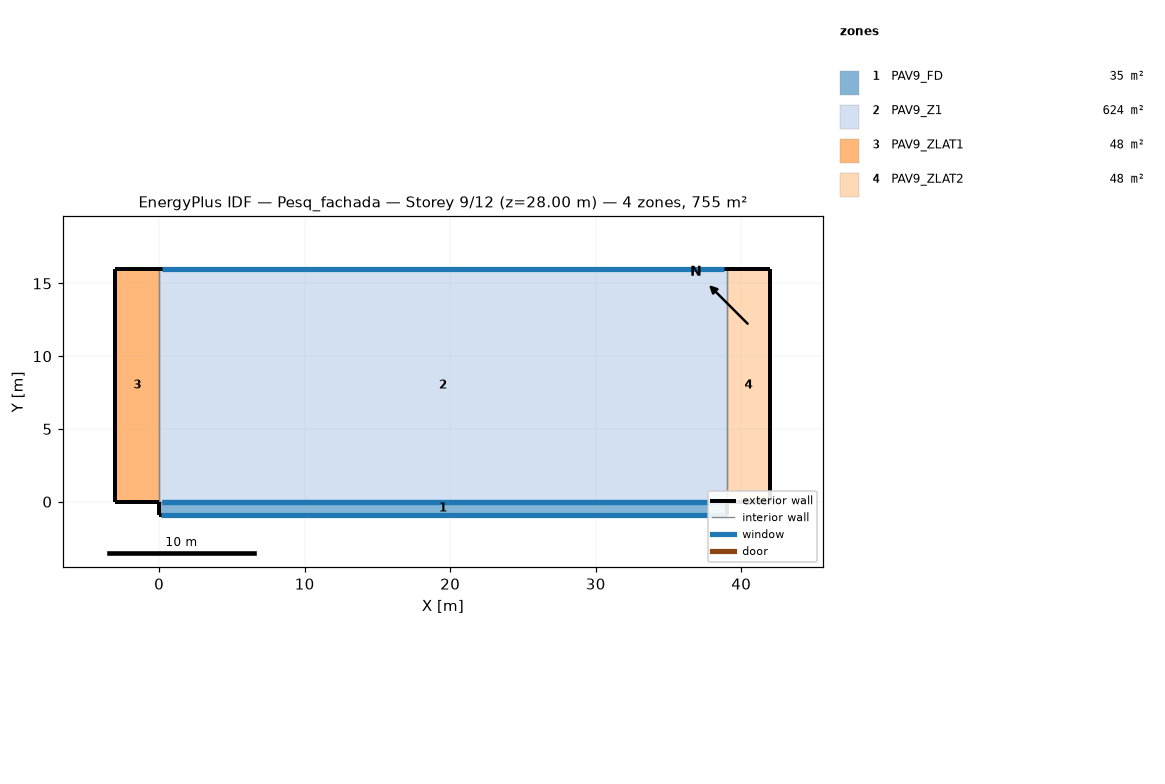
=== STOREY PLAN SPEC (per zone: floor XY polygon, exterior-wall plan segments, windows/doors) ===
zone 1: PAV9_FD  (35.1 m²)
  floor: (39.00, 0.00) (39.00, -0.90) (0.00, -0.90) (0.00, 0.00)
  exterior wall: (39.00, -0.90) – (39.00, 0.00)  [0.9 m]
  exterior wall: (0.00, 0.00) – (0.00, -0.90)  [0.9 m]
  exterior wall: (39.00, -0.90) – (0.00, -0.90)  [39.0 m]
    window: (38.90, -0.90) – (0.10, -0.90)  [128.0 m²]
  interior walls: 1
zone 2: PAV9_Z1  (624.0 m²)
  floor: (39.00, 16.00) (39.00, 0.00) (0.00, 0.00) (0.00, 16.00)
  exterior wall: (39.00, 16.00) – (0.00, 16.00)  [39.0 m]
    window: (38.80, 16.00) – (0.20, 16.00)  [44.4 m²]
  interior walls: 3
zone 3: PAV9_ZLAT1  (48.0 m²)
  floor: (0.00, 16.00) (0.00, 0.00) (-3.00, 0.00) (-3.00, 16.00)
  exterior wall: (0.00, 16.00) – (-3.00, 16.00)  [3.0 m]
  exterior wall: (-3.00, 16.00) – (-3.00, 0.00)  [16.0 m]
  exterior wall: (-3.00, 0.00) – (0.00, 0.00)  [3.0 m]
  interior walls: 1
zone 4: PAV9_ZLAT2  (48.0 m²)
  floor: (42.00, 16.00) (42.00, 0.00) (39.00, 0.00) (39.00, 16.00)
  exterior wall: (42.00, 16.00) – (39.00, 16.00)  [3.0 m]
  exterior wall: (42.00, 0.00) – (42.00, 16.00)  [16.0 m]
  exterior wall: (39.00, 0.00) – (42.00, 0.00)  [3.0 m]
  interior walls: 1

=== DERIVED (storey summary) ===
Building: Pesq_fachada
Storey: 9 of 12  (floor level z = 28.00 m)
Storey gross floor area: 755.1 m²
Zones on this storey: 4
  - PAV9_FD: floor 35.1 m²; exterior wall 40.8 m (142.8 m²); 1 window(s) 128.0 m²; WWR 89.7%
  - PAV9_Z1: floor 624.0 m²; exterior wall 39.0 m (136.5 m²); 1 window(s) 44.4 m²; WWR 32.5%
  - PAV9_ZLAT1: floor 48.0 m²; exterior wall 22.0 m (77.0 m²); WWR 0.0%
  - PAV9_ZLAT2: floor 48.0 m²; exterior wall 22.0 m (77.0 m²); WWR 0.0%
Zone adjacency (shared interzone walls):
  - PAV9_FD ↔ PAV9_Z1
  - PAV9_Z1 ↔ PAV9_ZLAT1
  - PAV9_Z1 ↔ PAV9_ZLAT2